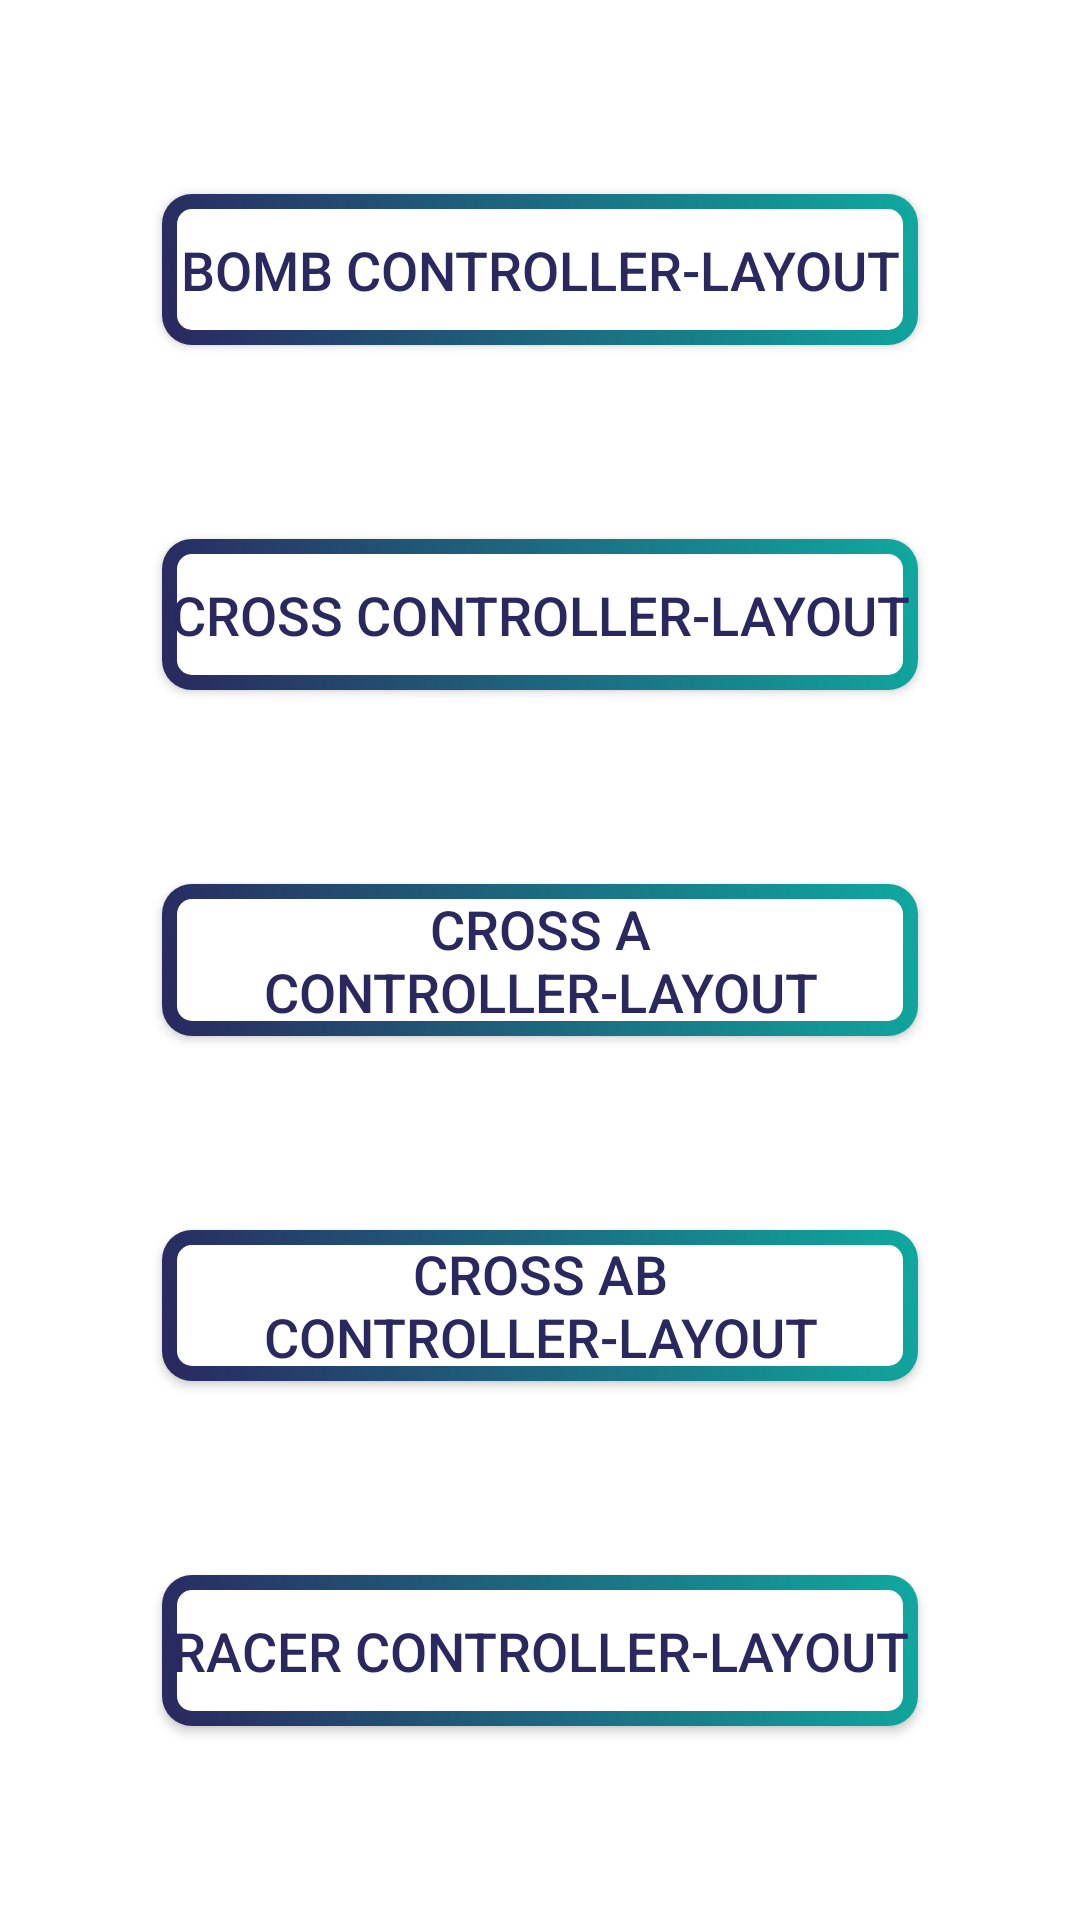

Android layout source for this screen:
<!-- AndroidManifest.xml: application theme AppTheme -->
<!-- res/layout/activity_view_controller.xml -->
<?xml version="1.0" encoding="utf-8"?>
<android.support.constraint.ConstraintLayout xmlns:android="http://schemas.android.com/apk/res/android"
    xmlns:app="http://schemas.android.com/apk/res-auto"
    xmlns:tools="http://schemas.android.com/tools"
    android:layout_width="match_parent"
    android:layout_height="match_parent"
    tools:context=".ViewControllerActivity">

    <Button
        android:id="@+id/bombButton"
        style="@style/ubiquiButton"
        android:contentDescription="@string/bombXML"
        android:onClick="showControllerFace"
        android:text="@string/bomb"
        app:layout_constraintBottom_toTopOf="@+id/crossButton"
        app:layout_constraintDimensionRatio="5:1"
        app:layout_constraintEnd_toEndOf="parent"
        app:layout_constraintHorizontal_bias="0.5"
        app:layout_constraintStart_toStartOf="parent"
        app:layout_constraintTop_toTopOf="parent"
        app:layout_constraintVertical_chainStyle="spread"
        app:layout_constraintWidth_percent="0.7" />

    <Button
        android:id="@+id/crossButton"
        style="@style/ubiquiButton"
        android:contentDescription="@string/crossXML"
        android:onClick="showControllerFace"
        android:text="@string/cross"
        app:layout_constraintBottom_toTopOf="@+id/crossAButton"
        app:layout_constraintDimensionRatio="5:1"
        app:layout_constraintEnd_toEndOf="parent"
        app:layout_constraintHorizontal_bias="0.5"
        app:layout_constraintStart_toStartOf="parent"
        app:layout_constraintTop_toBottomOf="@id/bombButton"
        app:layout_constraintVertical_chainStyle="packed"
        app:layout_constraintWidth_percent="0.7" />

    <Button
        android:id="@+id/crossAButton"
        style="@style/ubiquiButton"
        android:contentDescription="@string/crossAXML"
        android:onClick="showControllerFace"
        android:text="@string/crossA"
        app:layout_constraintBottom_toTopOf="@+id/crossABButton"
        app:layout_constraintDimensionRatio="5:1"
        app:layout_constraintEnd_toEndOf="parent"
        app:layout_constraintHorizontal_bias="0.5"
        app:layout_constraintStart_toStartOf="parent"
        app:layout_constraintTop_toBottomOf="@id/crossButton"
        app:layout_constraintVertical_chainStyle="packed"
        app:layout_constraintWidth_percent="0.7" />

    <Button
        android:id="@+id/crossABButton"
        style="@style/ubiquiButton"
        android:contentDescription="@string/crossABXML"
        android:onClick="showControllerFace"
        android:text="@string/crossAB"
        app:layout_constraintBottom_toTopOf="@+id/racerButton"
        app:layout_constraintDimensionRatio="5:1"
        app:layout_constraintEnd_toEndOf="parent"
        app:layout_constraintHorizontal_bias="0.5"
        app:layout_constraintStart_toStartOf="parent"
        app:layout_constraintTop_toBottomOf="@id/crossAButton"
        app:layout_constraintVertical_chainStyle="packed"
        app:layout_constraintWidth_percent="0.7" />

    <Button
        android:id="@+id/racerButton"
        style="@style/ubiquiButton"
        android:contentDescription="@string/racerXML"
        android:onClick="showControllerFace"
        android:text="@string/racer"
        app:layout_constraintBottom_toBottomOf="parent"
        app:layout_constraintDimensionRatio="5:1"
        app:layout_constraintEnd_toEndOf="parent"
        app:layout_constraintHorizontal_bias="0.5"
        app:layout_constraintStart_toStartOf="parent"
        app:layout_constraintTop_toBottomOf="@id/crossABButton"
        app:layout_constraintVertical_chainStyle="packed"
        app:layout_constraintWidth_percent="0.7" />
</android.support.constraint.ConstraintLayout>
<!-- resources referenced by this layout -->
<resources>
  <string name="bomb">Bomb Controller-layout</string>
  <string name="bombXML">controller_bomb</string>
  <string name="cross">Cross Controller-layout</string>
  <string name="crossA">Cross A Controller-layout</string>
  <string name="crossAB">Cross AB  Controller-layout</string>
  <string name="crossABXML">controller_cross_ab</string>
  <string name="crossAXML">controller_cross_a</string>
  <string name="crossXML">controller_cross</string>
  <string name="racer">Racer Controller-layout</string>
  <string name="racerXML">controller_racer</string>
  <style name="ubiquiButton">
          <item name="android:layout_height">0dp</item>
          <item name="android:layout_width">0dp</item>
          <item name="android:background">@xml/button_gradient</item>
          <item name="android:textAlignment">center</item>
          <item name="android:textSize">18sp</item>
      </style>
  <style name="AppTheme" parent="Theme.AppCompat.Light.NoActionBar">
          <item name="colorPrimary">@color/colorPrimary</item>
          <item name="colorPrimaryDark">@color/colorPrimary</item>
          <item name="colorAccent">@color/colorAccent</item>
          <item name="android:textColor">@color/colorPrimary</item>
          <item name="android:textColorPrimary">@color/colorPrimary</item>
          <item name="android:navigationBarColor">@color/black</item>
          <item name="android:colorForeground">@color/colorHighlight</item>
          <item name="android:statusBarColor">@color/transparent</item>
          <item name="android:colorBackground">@color/colorHighlight</item>
          <item name="android:textColorPrimaryInverse">@color/colorPrimary</item>
          <item name="android:textColorSecondary">@color/colorPrimary</item>
          <item name="android:windowBackground">@color/colorHighlight</item>
          <item name="android:textColorSecondaryInverse">@color/colorPrimary</item>
          <item name="android:windowLightStatusBar">true</item>
      </style>
  <color name="colorPrimary">#2a285f</color>
  <color name="colorAccent">#0fa99f</color>
  <color name="black">#000</color>
  <color name="colorHighlight">#ffffff</color>
  <color name="transparent">#00000000</color>
</resources>
